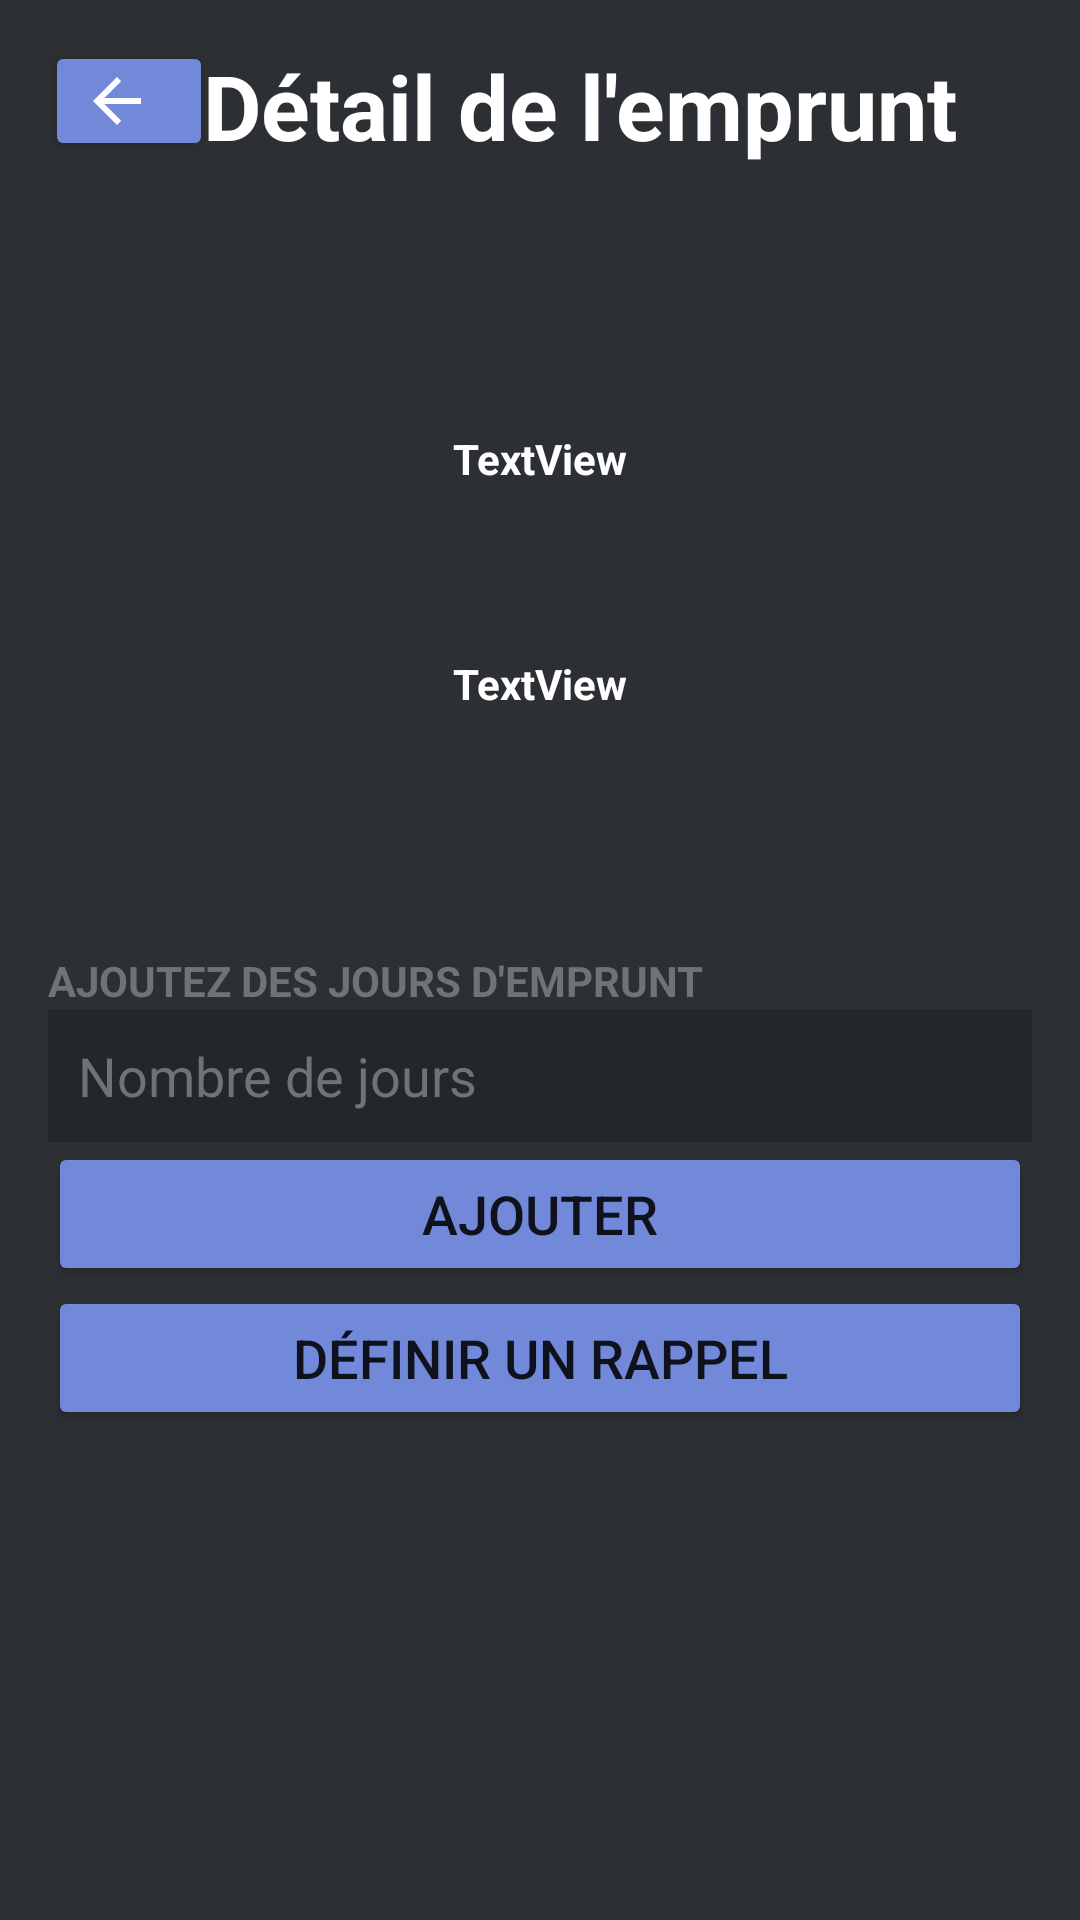

Produce the Android XML layout that renders to this screen, including the resource entries it uses.
<!-- AndroidManifest.xml: application theme Theme.GestionBibliotheque -->
<!-- res/layout/activity_detail_emprunt.xml -->
<?xml version="1.0" encoding="utf-8"?>
<androidx.constraintlayout.widget.ConstraintLayout xmlns:android="http://schemas.android.com/apk/res/android"
    xmlns:app="http://schemas.android.com/apk/res-auto"
    xmlns:tools="http://schemas.android.com/tools"
    android:layout_width="match_parent"
    android:layout_height="match_parent"
    android:background="#2c2f33"
    tools:context=".User.DetailEmpruntActivity">

    <Button
        android:id="@+id/buttonBack18"
        style="@style/BoutonStyle"
        android:layout_width="56dp"
        android:layout_height="40dp"
        android:drawableLeft="@drawable/abc_vector_test"
        android:text=""
        app:layout_constraintBottom_toBottomOf="parent"
        app:layout_constraintEnd_toEndOf="parent"
        app:layout_constraintHorizontal_bias="0.049"
        app:layout_constraintStart_toStartOf="parent"
        app:layout_constraintTop_toTopOf="parent"
        app:layout_constraintVertical_bias="0.023" />

    <TextView
        android:id="@+id/textViewEmprunt1"
        style="@style/RepCategorie"
        android:layout_width="wrap_content"
        android:layout_height="wrap_content"
        android:layout_marginTop="88dp"
        android:text="TextView"
        app:layout_constraintEnd_toEndOf="parent"
        app:layout_constraintStart_toStartOf="parent"
        app:layout_constraintTop_toBottomOf="@+id/textView9" />

    <TextView
        android:id="@+id/textViewEmprunt2"
        style="@style/RepCategorie"
        android:layout_width="wrap_content"
        android:layout_height="wrap_content"
        android:layout_marginTop="56dp"
        android:text="TextView"
        app:layout_constraintEnd_toEndOf="parent"
        app:layout_constraintStart_toStartOf="parent"
        app:layout_constraintTop_toBottomOf="@+id/textViewEmprunt1" />

    <TextView
        android:id="@+id/textView5"
        style="@style/infoCategory"
        android:layout_width="wrap_content"
        android:layout_height="19dp"
        android:layout_marginStart="16dp"
        android:layout_marginLeft="16dp"
        android:layout_marginTop="80dp"
        android:text="AJOUTEZ DES JOURS D'EMPRUNT"
        app:layout_constraintEnd_toEndOf="parent"
        app:layout_constraintHorizontal_bias="0.0"
        app:layout_constraintStart_toStartOf="parent"
        app:layout_constraintTop_toBottomOf="@+id/textViewEmprunt2" />

    <Button
        android:id="@+id/buttonRappel"
        style="@style/BoutonStyle"
        android:layout_width="match_parent"
        android:layout_height="wrap_content"
        android:layout_marginStart="16dp"
        android:layout_marginLeft="16dp"
        android:layout_marginEnd="16dp"
        android:layout_marginRight="16dp"
        android:text="Définir un rappel"
        app:layout_constraintEnd_toEndOf="parent"
        app:layout_constraintHorizontal_bias="0.0"
        app:layout_constraintStart_toStartOf="parent"
        app:layout_constraintTop_toBottomOf="@+id/buttonAjoutTemps" />

    <Button
        android:id="@+id/buttonAjoutTemps"
        style="@style/BoutonStyle"
        android:layout_width="match_parent"
        android:layout_height="wrap_content"
        android:layout_marginStart="16dp"
        android:layout_marginLeft="16dp"
        android:layout_marginEnd="16dp"
        android:layout_marginRight="16dp"
        android:text="Ajouter"
        app:layout_constraintEnd_toEndOf="parent"
        app:layout_constraintHorizontal_bias="1.0"
        app:layout_constraintStart_toStartOf="parent"
        app:layout_constraintTop_toBottomOf="@+id/editTextNumberTemps" />

    <EditText
        android:id="@+id/editTextNumberTemps"
        style="@style/EditTextStyle"
        android:layout_width="match_parent"
        android:layout_height="wrap_content"
        android:layout_marginStart="16dp"
        android:layout_marginLeft="16dp"
        android:layout_marginEnd="16dp"
        android:layout_marginRight="16dp"
        android:background="#23272a"
        android:ems="10"
        android:hint="Nombre de jours"
        android:inputType="number"
        android:textColor="#FFFFFF"
        app:layout_constraintEnd_toEndOf="parent"
        app:layout_constraintHorizontal_bias="0.0"
        app:layout_constraintStart_toStartOf="parent"
        app:layout_constraintTop_toBottomOf="@+id/textView5" />

    <TextView
        android:id="@+id/textView9"
        style="@style/TitreStyle"
        android:layout_width="wrap_content"
        android:layout_height="wrap_content"
        android:layout_marginStart="32dp"
        android:layout_marginLeft="32dp"
        android:layout_marginTop="15dp"
        android:text="Détail de l'emprunt"
        app:layout_constraintEnd_toEndOf="parent"
        app:layout_constraintHorizontal_bias="0.468"
        app:layout_constraintStart_toStartOf="parent"
        app:layout_constraintTop_toTopOf="parent" />

</androidx.constraintlayout.widget.ConstraintLayout>
<!-- resources referenced by this layout -->
<resources>
  <style name="BoutonStyle">
          <item name="android:textSize">18dp</item>
          <item name="backgroundTint">#7289DA</item>
      </style>
  <style name="EditTextStyle">
          <item name="android:textColorHint">#6F7278</item>
          <item name="android:textSize">18dp</item>
          <item name="android:padding">10dp</item>
          <item name="cornerRadius">10dp</item>
      </style>
  <style name="RepCategorie">
          <item name="android:textColor">#fff</item>
          <item name="android:textStyle">bold</item>
      </style>
  <style name="TitreStyle">
          <item name="android:gravity">center</item>
          <item name="android:textColor">#fff</item>
          <item name="android:textStyle">bold</item>
          <item name="android:textSize">30dp</item>
      </style>
  <style name="infoCategory">
          <item name="android:textColor">#6F7278</item>
          <item name="android:textStyle">bold</item>
      </style>
  <style name="Theme.GestionBibliotheque" parent="Theme.MaterialComponents.DayNight.DarkActionBar">
          
          <item name="colorPrimary">@color/purple_500</item>
          <item name="colorPrimaryVariant">@color/purple_700</item>
          <item name="colorOnPrimary">@color/white</item>
          
          <item name="colorSecondary">@color/teal_200</item>
          <item name="colorSecondaryVariant">@color/teal_700</item>
          <item name="colorOnSecondary">@color/black</item>
          
          <item name="android:statusBarColor" tools:targetApi="l">?attr/colorPrimaryVariant</item>
          
      </style>
  <!-- not gathered from this repository: default colours our renderer supplied (Android Studio template values) -->
  <color name="purple_500">#FF6200EE</color>
  <color name="purple_700">#FF3700B3</color>
  <color name="teal_200">#FF03DAC5</color>
  <color name="teal_700">#FF018786</color>
  <color name="black">#FF000000</color>
  <color name="white">#FFFFFFFF</color>
</resources>
